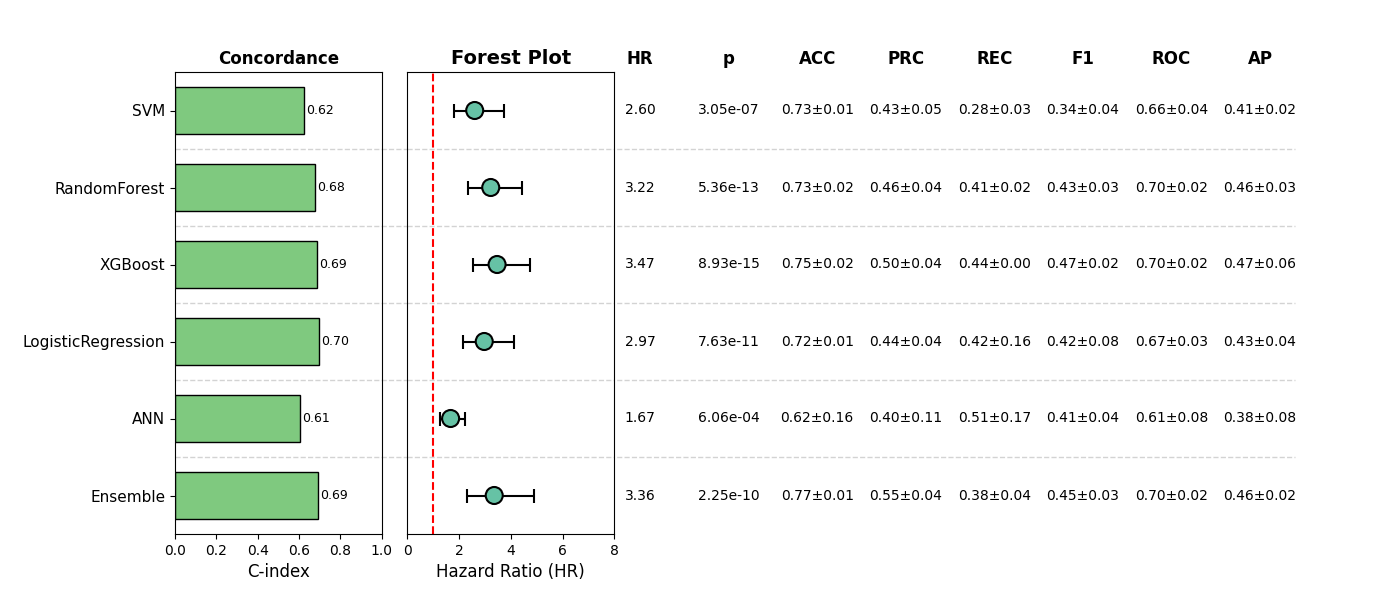

Source data for this figure (header and first rows):
, Model, HR, CI_lower, CI_upper, p, cindex, accuracy_mean, accuracy_std, precision_mean, precision_std, recall_mean, recall_std, f1_mean, f1_std, roc_auc_mean, roc_auc_std, pr_auc_mean, pr_auc_std, Sig
0, SVM, 2.601, 1.804, 3.751, 3.0526328902018817e-07, 0.6244, 0.7293, 0.01476, 0.433, 0.05301, 0.2766, 0.035, 0.3375, 0.04212, 0.6642, 0.04179, 0.4134, 0.02234, True
1, RandomForest, 3.222, 2.345, 4.427, 5.357430063431756e-13, 0.6768, 0.7332, 0.01807, 0.4618, 0.03659, 0.4079, 0.02432, 0.4331, 0.0297, 0.7001, 0.02339, 0.4568, 0.02942, True
2, XGBoost, 3.468, 2.532, 4.749, 8.934169002458105e-15, 0.6875, 0.7485, 0.01966, 0.4994, 0.04242, 0.4385, 0.004734, 0.4661, 0.01863, 0.701, 0.01884, 0.4746, 0.05573, True
3, LogisticRegression, 2.971, 2.14, 4.123, 7.633564241121128e-11, 0.6972, 0.7217, 0.01395, 0.4385, 0.03973, 0.4237, 0.1628, 0.4175, 0.08419, 0.6652, 0.03181, 0.4276, 0.03754, True
4, ANN, 1.669, 1.245, 2.237, 0.0006064, 0.6054, 0.6234, 0.1599, 0.3971, 0.1068, 0.5088, 0.1679, 0.4109, 0.036, 0.606, 0.07631, 0.3757, 0.07984, True
5, Ensemble, 3.357, 2.309, 4.88, 2.2460555790873543e-10, 0.6911, 0.7677, 0.01243, 0.5509, 0.03599, 0.385, 0.0422, 0.4517, 0.03413, 0.6964, 0.02444, 0.4603, 0.02396, True
